Image classification data set "infrared_dataset" (kk-2m/AnimalClassification-IFOR on GitHub). Class labels (28): acryllium vulturinum, aepyceros melampus, bos taurus, capra aegagrus, cephalophus nigrifrons, crax rubra, paca, dasyprocta punctata, equus quagga, giraffa camelopardalis, leopardus pardalis, african elephant, madoqua guentheri, mazama americana, mazama temama, meleagris ocellata, mitu tuberosum, nasua narica, panthera onca, papio anubis, pecari tajacu, phacochoerus africanus, psophia leucoptera, puma, syncerus caffer, south american tapir, tayassu pecari, urocyon cinereoargenteus.

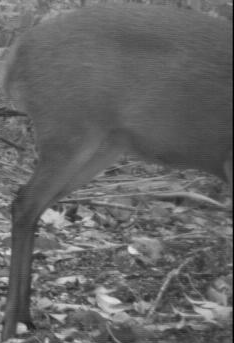
Label: mazama temama

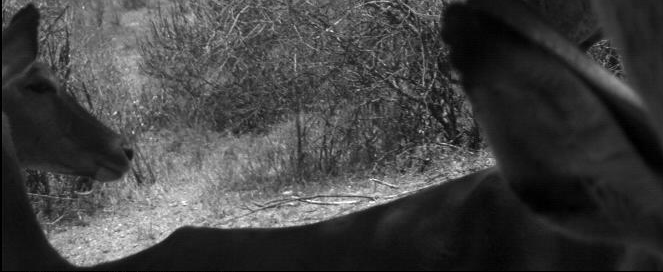
Label: aepyceros melampus

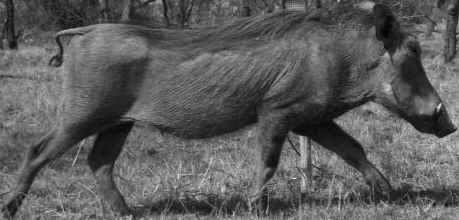
Label: phacochoerus africanus

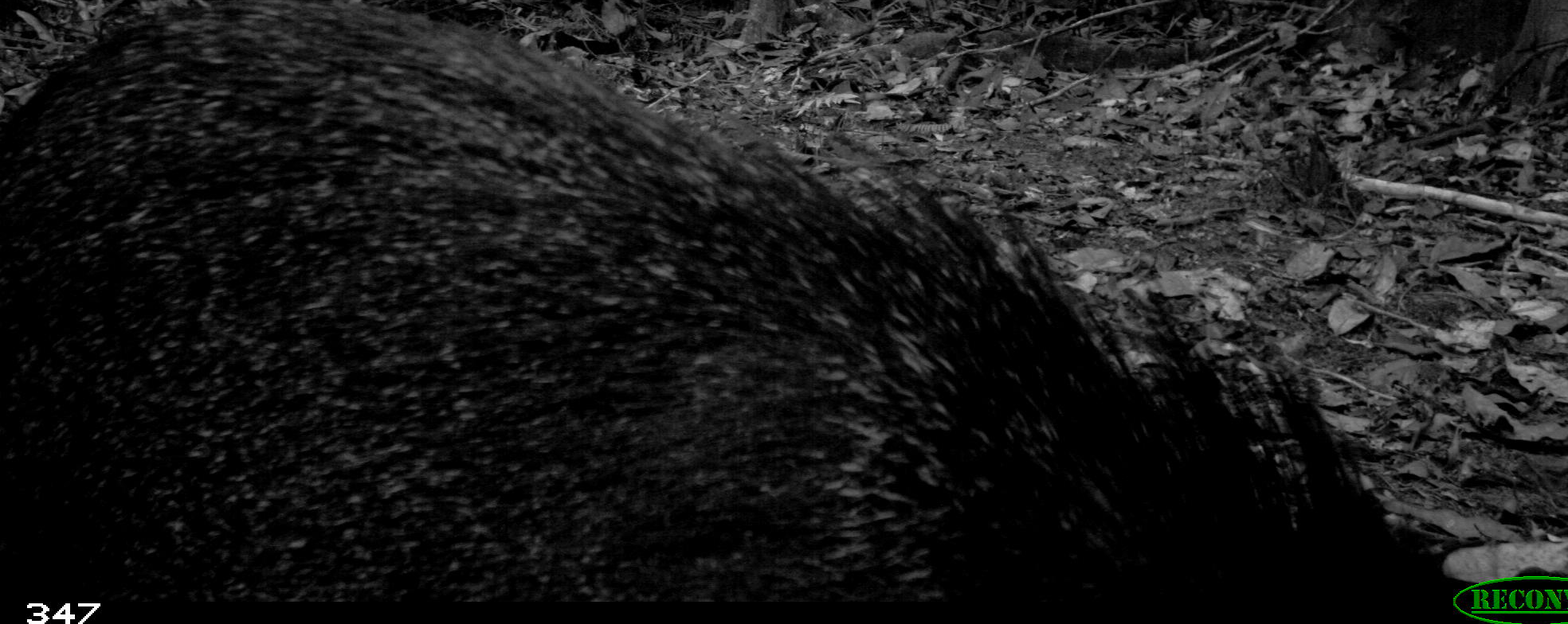
Label: pecari tajacu

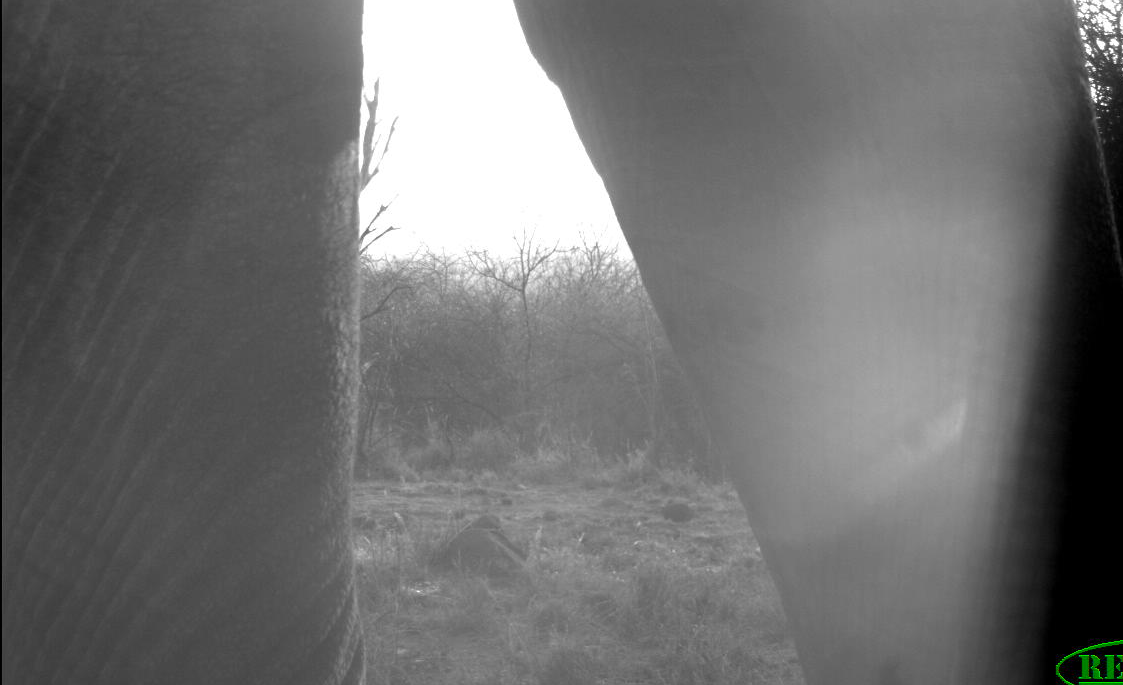
Label: african elephant

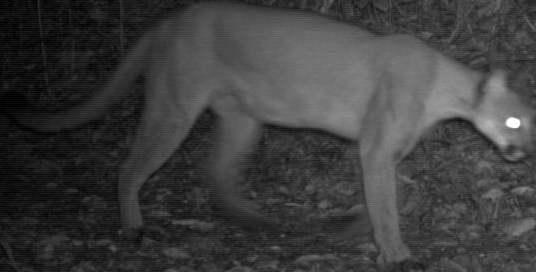
Label: puma
